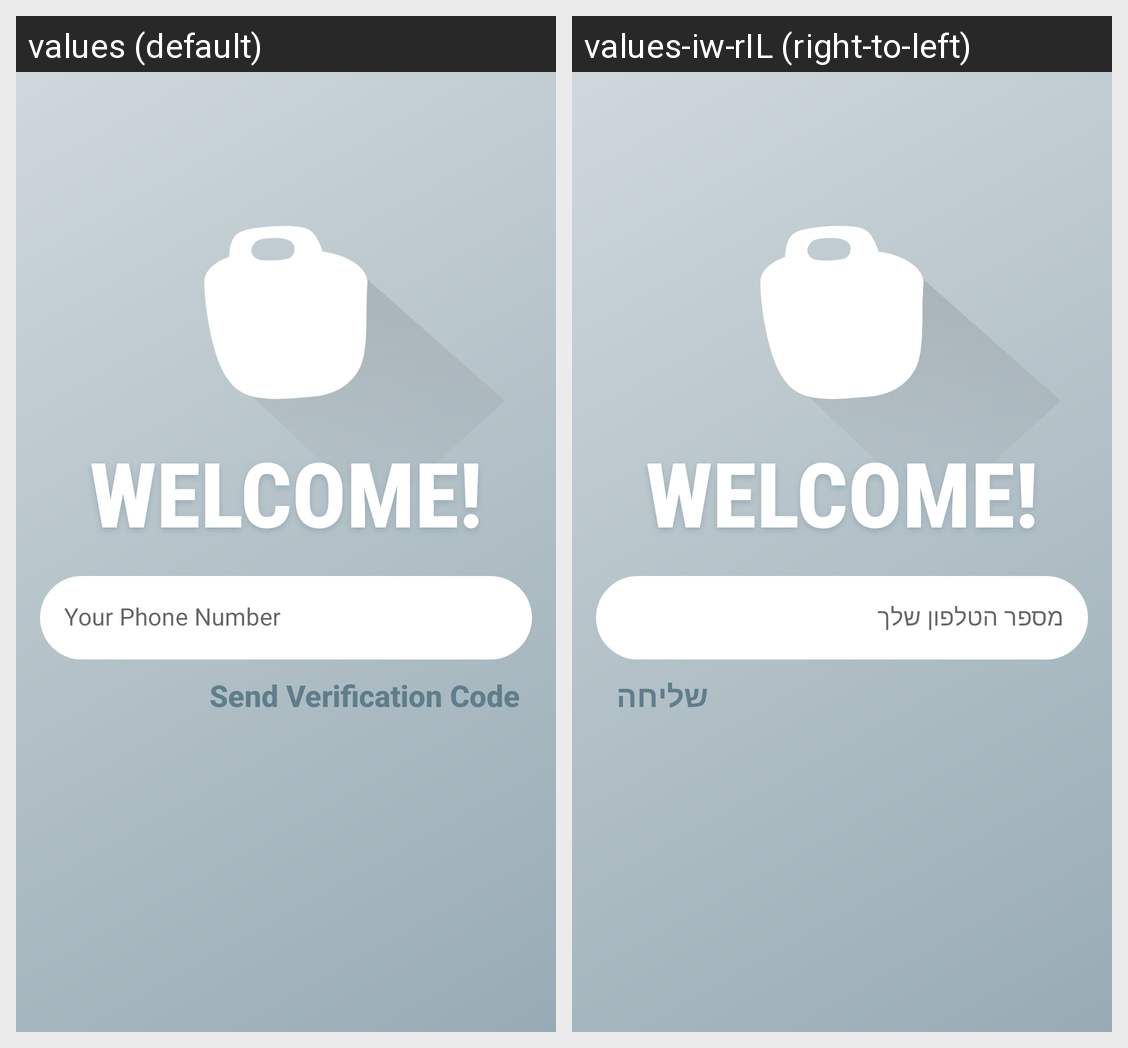

Translations of the strings shown on this Android screen, per locale in the grid:
Android screen res/layout/activity_phone_auth.xml rendered under 2 locales, left to right: values (default), values-iw-rIL (right-to-left). Device: Nexus 5 (rendered at 1080×1920; each locale shown at half size, 540×960, under a caption strip naming it); theme AppTheme.
Strings drawn on this screen, with the default value and each locale's value (text and hints the layout hard-codes, and strings that could not be matched under every locale, appear in the picture but are not listed):

welcome
  values: welcome!
  values-iw-rIL: welcome!  [not translated; the default value is used]

enter_number_hint
  values: Your Phone Number
  values-iw-rIL: מספר הטלפון שלך

send_code
  values: Send Verification Code
  values-iw-rIL: שליחה
